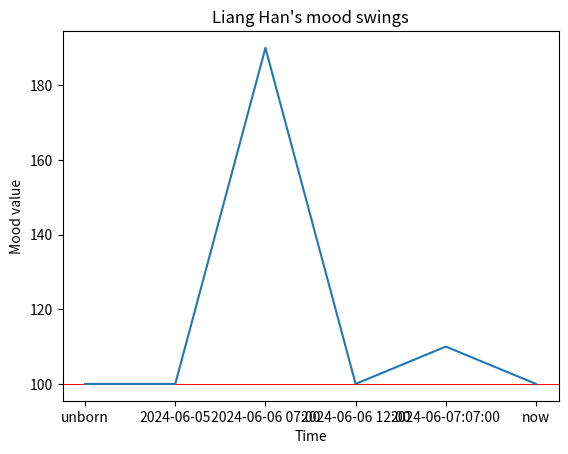

Here is the Python script that generated this plot:
import matplotlib.pyplot as plt

# 生成曲线图
def generate_chart(x, y):
    # 配置-警戒线
    plt.axhline(y=100, color='red', linewidth=0.7)

    # 绘制曲线图
    plt.plot(x, y)

    # 添加标题和标签
    plt.title("Liang Han's mood swings")
    plt.xlabel("Time")
    plt.ylabel("Mood value")

    # 导出图表为PNG文件
    plt.savefig('line_plot.png')

    # 显示图表
    plt.show()


if __name__ == "__main__":

    # 准备数据
    x = ['unborn', '2024-06-05', '2024-06-06 07:00', '2024-06-06 12:00', '2024-06-07:07:00','now']
    y = [100, 100, 100 + 30 + 50 + 10, 100, 100 + 10, 100]

    # 生成折线图
    generate_chart(x, y)
